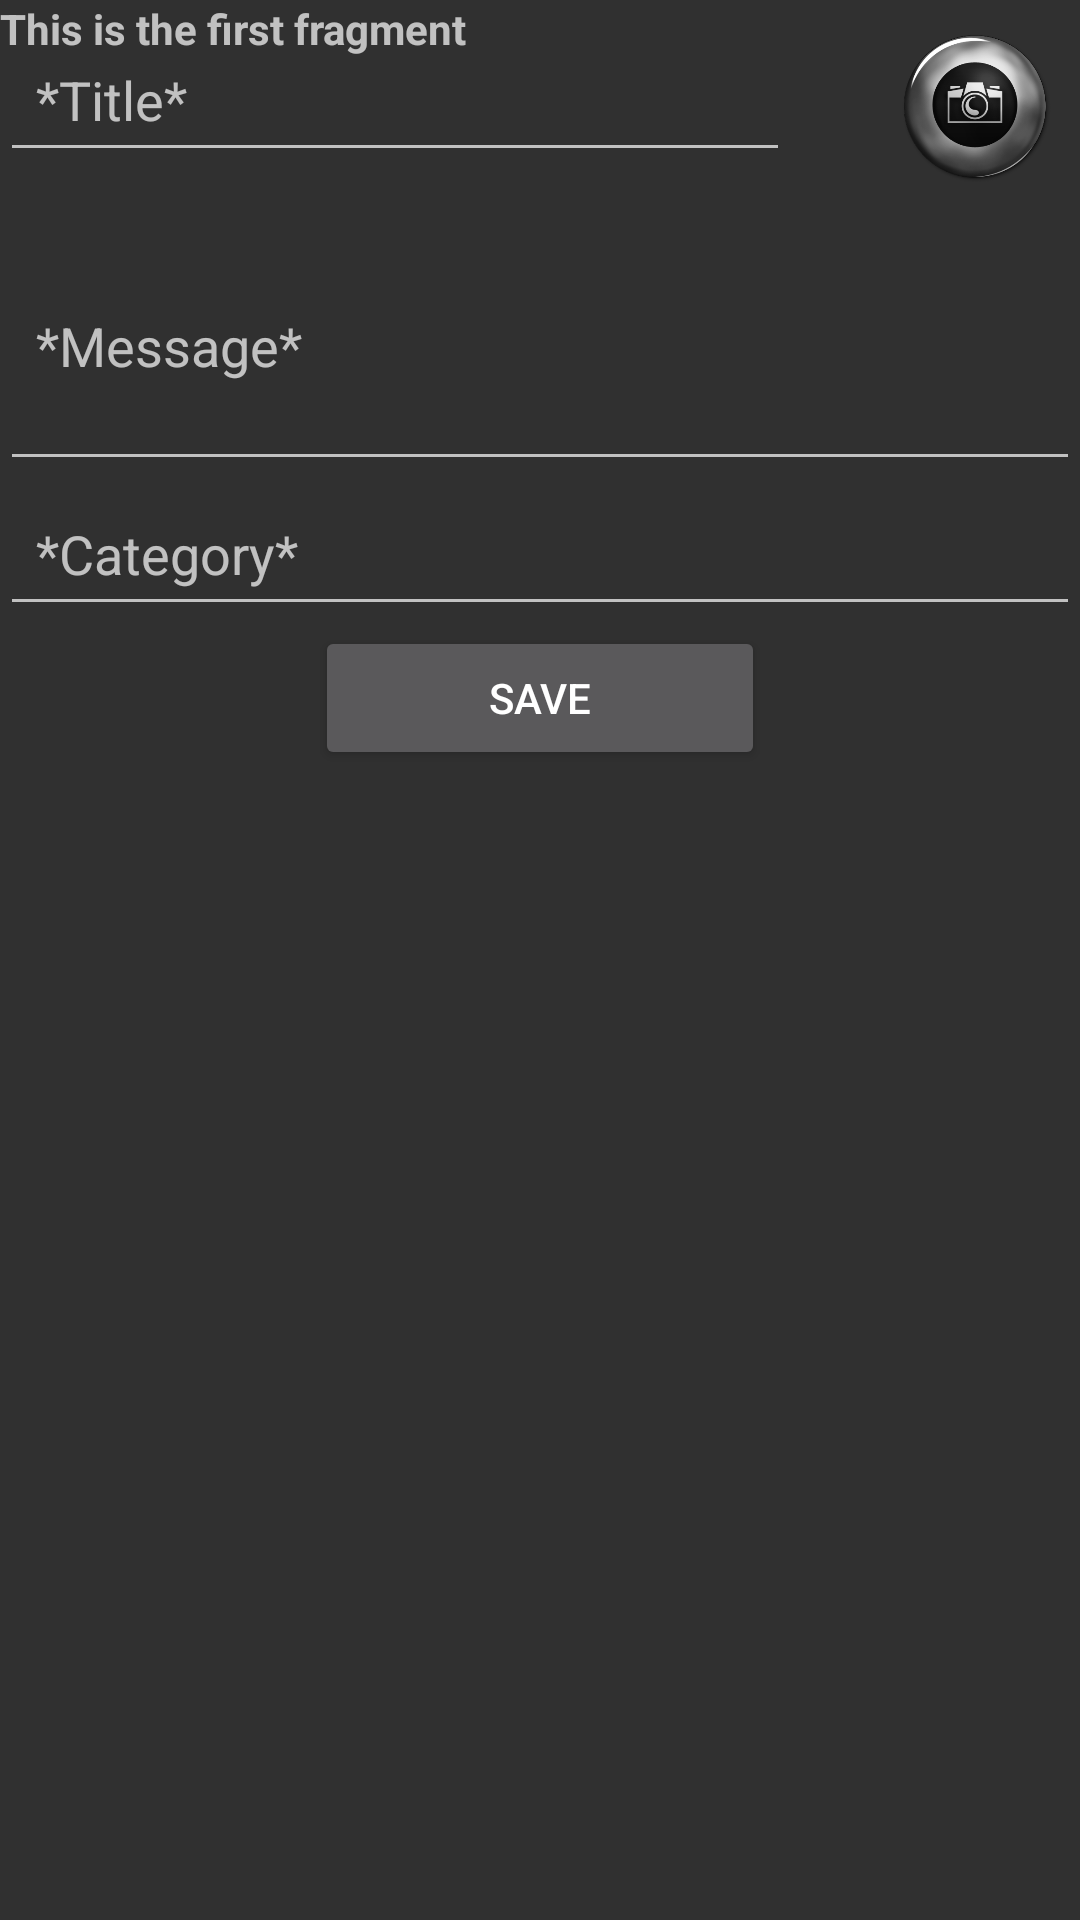

Produce the Android XML layout that renders to this screen, including the resource entries it uses.
<!-- AndroidManifest.xml: application theme AppTheme -->
<!-- res/layout/fragment_one.xml -->
<?xml version="1.0" encoding="utf-8"?>
<RelativeLayout
    xmlns:android="http://schemas.android.com/apk/res/android"
    android:layout_width="match_parent"
    android:layout_height="match_parent"
    android:orientation="vertical">

    <TextView
        android:id="@+id/fragmentTitle"
        android:layout_width="match_parent"
        android:layout_height="wrap_content"
        android:text="This is the first fragment"
        android:textStyle="bold"/>
   <LinearLayout
       android:layout_width="fill_parent"
       android:layout_height="wrap_content"
       android:id="@+id/linlay"
       >
    <EditText
        android:id="@+id/noteTitle"
        android:layout_weight="10"
        android:layout_width="0dp"
        android:layout_height="wrap_content"
        android:inputType="text"
        android:hint="*Title*"
        android:padding='12dip'
        android:layout_below="@id/fragmentTitle"/>
       <TextView
           android:layout_width="0dp"
           android:layout_height="wrap_content"
           android:layout_weight="1"/>
    <Button

        android:id="@+id/takePicture"
        android:layout_below="@id/fragmentTitle"
        android:layout_toRightOf="@+id/noteTitle"
        android:background="@drawable/darkcamera"
        android:layout_width="70dp"
        android:layout_height="70dp"
        android:onClick="takePicture"/>
   </LinearLayout>
    <EditText
        android:id="@+id/noteMsg"
        android:layout_width="fill_parent"
        android:layout_height="wrap_content"
        android:inputType="textMultiLine"
        android:hint="*Message*"
        android:minLines="3"
        android:maxLines="3"
        android:padding='12dip'
        android:layout_below="@id/linlay"/>
    <EditText
        android:id="@+id/noteCat"
        android:layout_width="fill_parent"
        android:layout_height="wrap_content"
        android:inputType="text"
        android:hint="*Category*"
        android:padding='12dip'
        android:layout_below="@id/noteMsg"/>

    <Button
        android:id="@+id/buttonSave"
        android:layout_width="150dp"
        android:layout_height="wrap_content"
        android:layout_centerHorizontal="true"
        android:layout_below="@id/noteCat"
        android:text="Save"
        android:onClick="saveNote"/>
    <ImageView
        android:id="@+id/imagef1"
        android:layout_below="@+id/buttonSave"
        android:layout_width="fill_parent"
        android:layout_height="wrap_content" />
</RelativeLayout>
<!-- resources referenced by this layout -->
<resources>
  <!-- drawable darkcamera: png bitmap (drawable, 60087 bytes) -->
  <style name="AppTheme" parent="Theme.AppCompat">
          
          <item name="colorPrimary">@color/colorPrimary</item>
          <item name="colorPrimaryDark">@color/colorPrimaryDark</item>
          <item name="colorAccent">@color/colorAccent</item>
      </style>
  <!-- not gathered from this repository: default colours our renderer supplied (Android Studio template values) -->
  <color name="colorPrimary">#FF6200EE</color>
  <color name="colorPrimaryDark">#FF3700B3</color>
  <color name="colorAccent">#FF03DAC5</color>
</resources>
